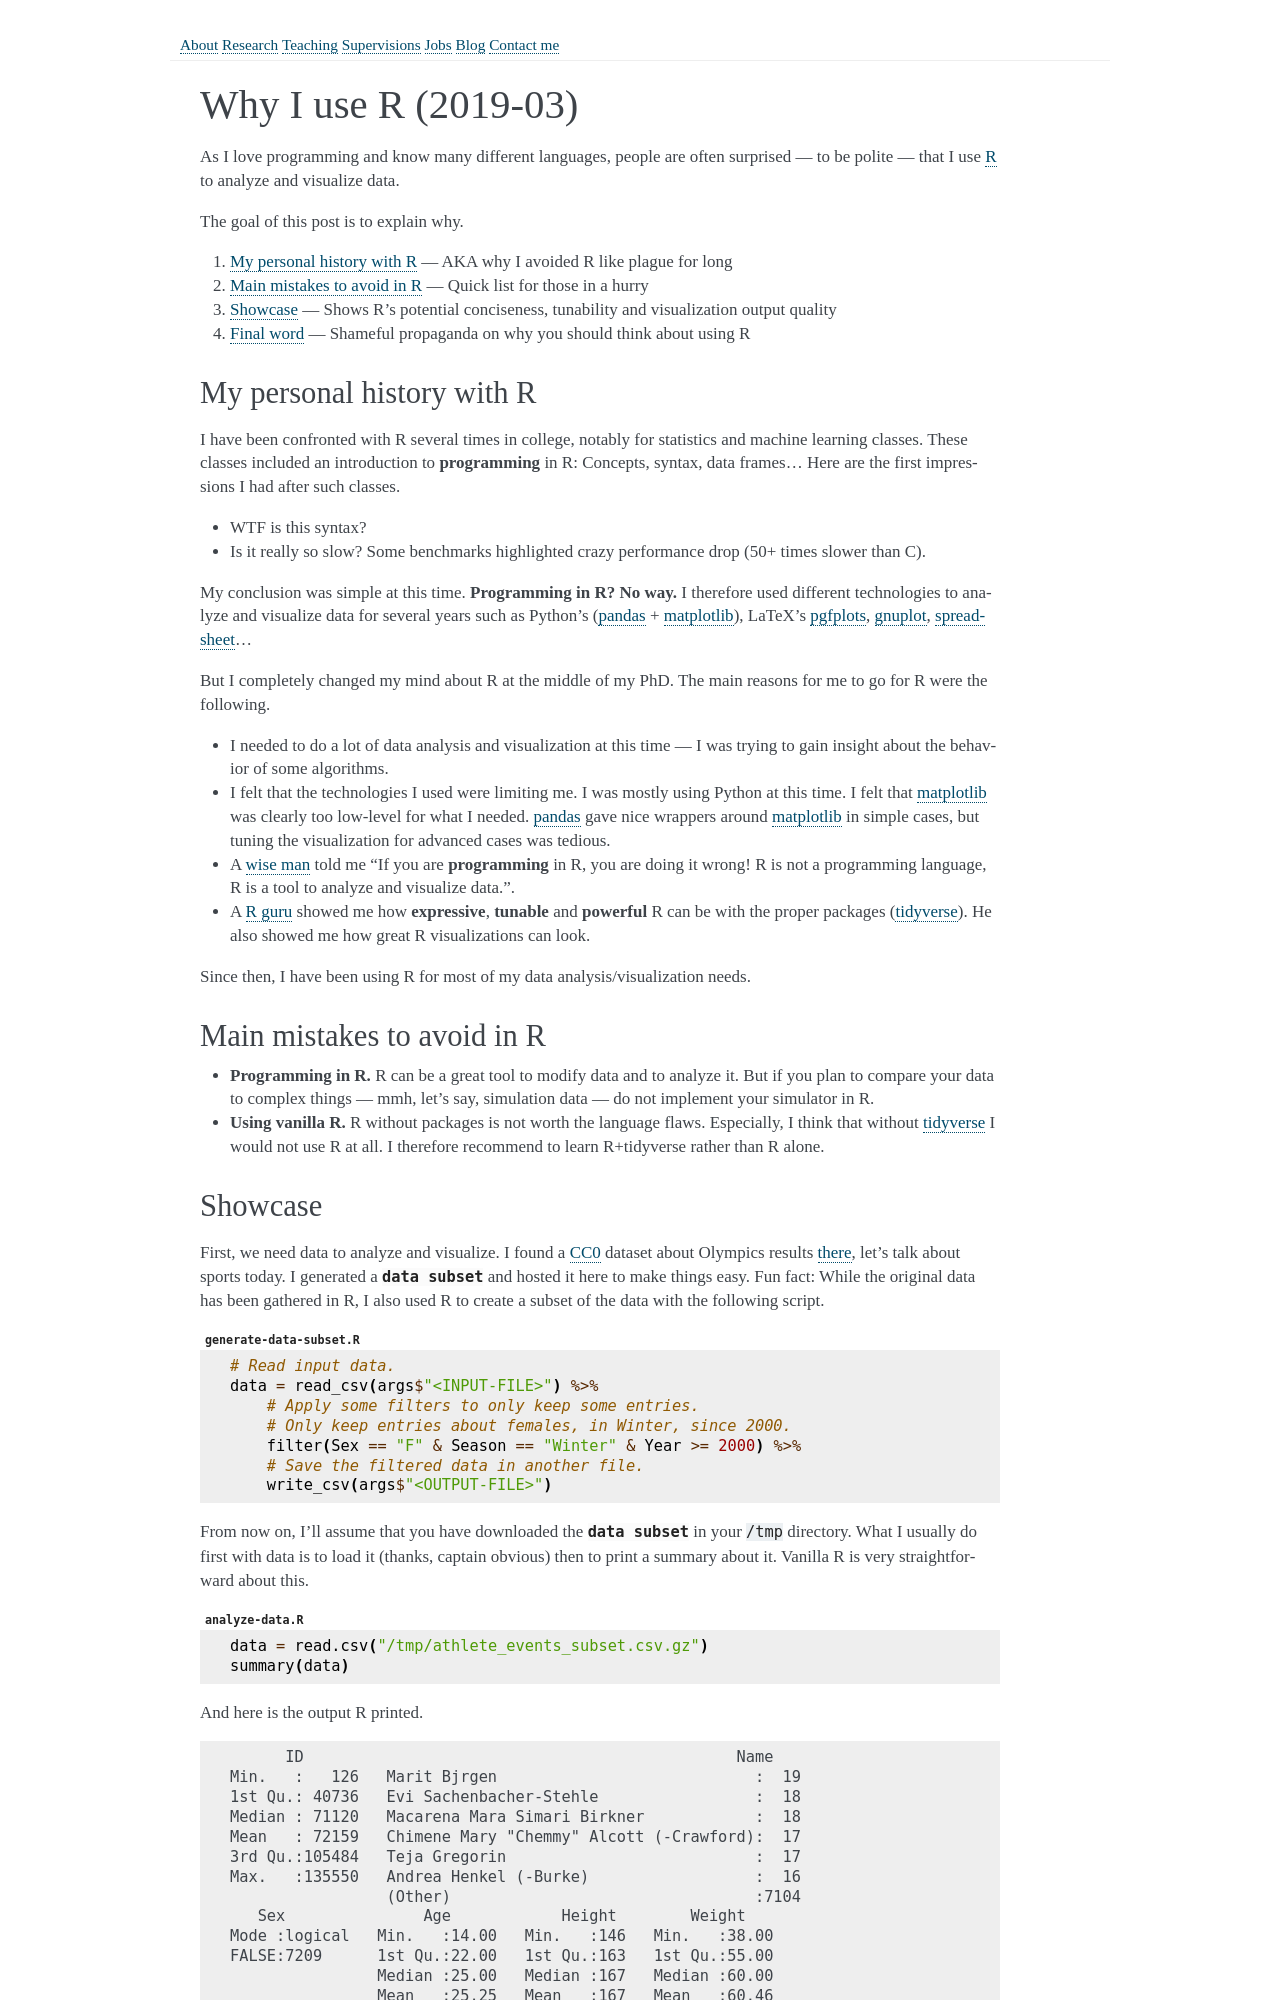

repository: mpoquet/mpoquet.github.io · page: blog/2019-03-why-r/index.html · generator: sphinx

Why I use R (2019-03)
=====================

As I love programming and know many different languages,
people are often surprised — to be polite — that I use R_ to analyze and visualize data.

The goal of this post is to explain why.

1. `My personal history with R`_ — AKA why I avoided R like plague for long
2. `Main mistakes to avoid in R`_ — Quick list for those in a hurry
3. `Showcase`_ — Shows R's potential conciseness, tunability and visualization output quality
4. `Final word`_ — Shameful propaganda on why you should think about using R

My personal history with R
---------------------------

I have been confronted with R several times in college,
notably for statistics and machine learning classes.
These classes included an introduction to **programming** in R:
Concepts, syntax, data frames...
Here are the first impressions I had after such classes.

- WTF is this syntax?
- Is it really so slow? Some benchmarks highlighted crazy performance drop (50+ times slower than C).

My conclusion was simple at this time. **Programming in R? No way.**
I therefore used different technologies to analyze and visualize data for several years
such as Python's (pandas_ + matplotlib_), LaTeX's pgfplots_, gnuplot_, spreadsheet_...

But I completely changed my mind about R at the middle of my PhD.
The main reasons for me to go for R were the following.

- I needed to do a lot of data analysis and visualization at this time —
  I was trying to gain insight about the behavior of some algorithms.
- I felt that the technologies I used were limiting me.
  I was mostly using Python at this time.
  I felt that matplotlib_ was clearly too low-level for what I needed.
  pandas_ gave nice wrappers around matplotlib_ in simple cases,
  but tuning the visualization for advanced cases was tedious.
- A `wise man`_ told me
  "If you are **programming** in R, you are doing it wrong!
  R is not a programming language, R is a tool to analyze and visualize data.".
- A `R guru`_ showed me how **expressive**, **tunable** and **powerful**
  R can be with the proper packages (tidyverse_).
  He also showed me how great R visualizations can look.

Since then, I have been using R for most of my data analysis/visualization needs.

.. _main_mistakes_in_R:

Main mistakes to avoid in R
---------------------------

- **Programming in R.**
  R can be a great tool to modify data and to analyze it.
  But if you plan to compare your data to complex things —
  mmh, let's say, simulation data — do not implement your simulator in R.
- **Using vanilla R.**
  R without packages is not worth the language flaws.
  Especially, I think that without tidyverse_ I would not use R at all.
  I therefore recommend to learn R+tidyverse rather than R alone.

.. _R_showcase:
